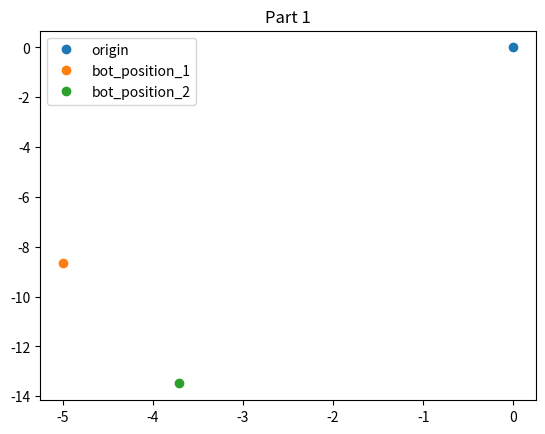
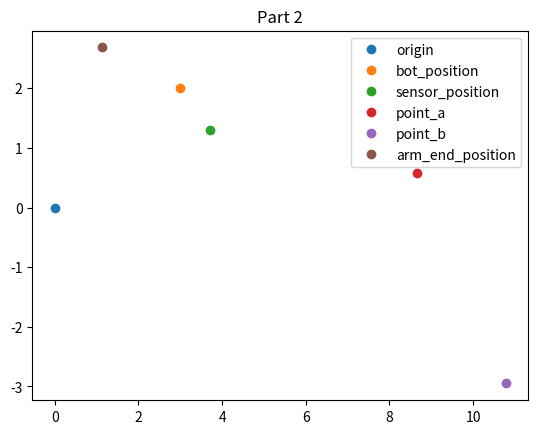

The script that saved these images, in order:
#!/usr/bin/env python3

import numpy as np
import matplotlib.pyplot as plt

def position_init(x=0,y=0):
  p = np.zeros(2)
  p[0] = x
  p[1] = y
  return p

def transform_matrix(theta_deg,p):
  if theta_deg<0:
    theta_deg += 360
  theta_rad = (theta_deg/360)*2*np.pi # degrees to radians
  R = np.zeros((2,2))
  R[0] = [np.cos(theta_rad), -(np.sin(theta_rad))]
  R[1] = [np.sin(theta_rad), np.cos(theta_rad)]

  H = np.zeros((3,3))
  H[0][0:2] = R[0]
  H[1][0:2] = R[1]
  H[0][2] = p[0]
  H[1][2] = p[1]

  H[2] = [0,0,1]
  return H

def transform_result(H,p):
  p1_appended = np.zeros(3)
  p1_appended[0:2] = p[:]
  p1_appended[2] = 1
  #print("<debug> H:",H)
  #print("<debug> p_appended:",p1_appended)
  p_result = np.matmul(H,np.transpose(p1_appended))

  return p_result[0:2]

# 1.a.

print("Part 1")
p00 = position_init()
p11 = position_init(x=10)
H01 = transform_matrix(-120,p00) # H01 = [[R01,p00],[0,0,1]]
pw1 = transform_result(H01,p11) # pw1 = H01*p11
print("pw1:",pw1)

# 1.b.

p22 = position_init(x=5)
H12 = transform_matrix(45,p11) # H12 = [[R12,p11],[0,0,1]]
pw2 = transform_result(H01,transform_result(H12,p22)) # pw2 = H01*H12*p22
print("pw2:",pw2)

# 2.a.

print("\n\nPart 2")
pwr = position_init(x=3,y=2)
Hwr = transform_matrix(135,pwr)
prs = position_init(x=-1,y=0)
Hrs = transform_matrix(180,prs)
pws = transform_result(Hwr,prs) # pws = Hwr*prs
print("pwr:",pwr)
print("pws:",pws)

# 2.b.i.

psa = position_init(x=4,y=3)
pra = transform_result(Hrs,psa) # pra = Hrs*psa
pwa = transform_result(Hwr,pra) # pwa = Hwr*pra
print("\npra:",pra)
print("pwa:",pwa)


# 2.b.ii.

psb = position_init(x=8,y=2)
prb = transform_result(Hrs,psb) # prb = Hrs*psb
pwb = transform_result(Hwr,prb) # pwb = Hwr*prb
print("\nprb:",prb)
print("pwb:",pwb)

# 2.c

parmend = position_init(x=2)
prarm = position_init()
Hrarm = transform_matrix(25,prarm) 
prend = transform_result(Hrarm,parmend) # prend = Hrarm*parmend
pwend = transform_result(Hwr,prend) # pwend = Hwr*prend
print("\nprend:",prend)
print("pwend:",pwend)


#pyplot only works in colab or other GUI enabled python environment

plt.figure()
plt.title("Part 1")
plt.plot(p00[0],p00[1],'o',label="origin")
plt.plot(pw1[0],pw1[1],'o',label="bot_position_1")
plt.plot(pw2[0],pw2[1],'o',label="bot_position_2")
plt.legend()
plt.show()

plt.figure()
plt.title("Part 2")
plt.plot(p00[0],p00[1],'o',label="origin")
plt.plot(pwr[0],pwr[1],'o',label="bot_position")
plt.plot(pws[0],pws[1],'o',label="sensor_position")
plt.plot(pwa[0],pwa[1],'o',label="point_a")
plt.plot(pwb[0],pwb[1],'o',label="point_b")
plt.plot(pwend[0],pwend[1],'o',label="arm_end_position")
plt.legend()
plt.show()


